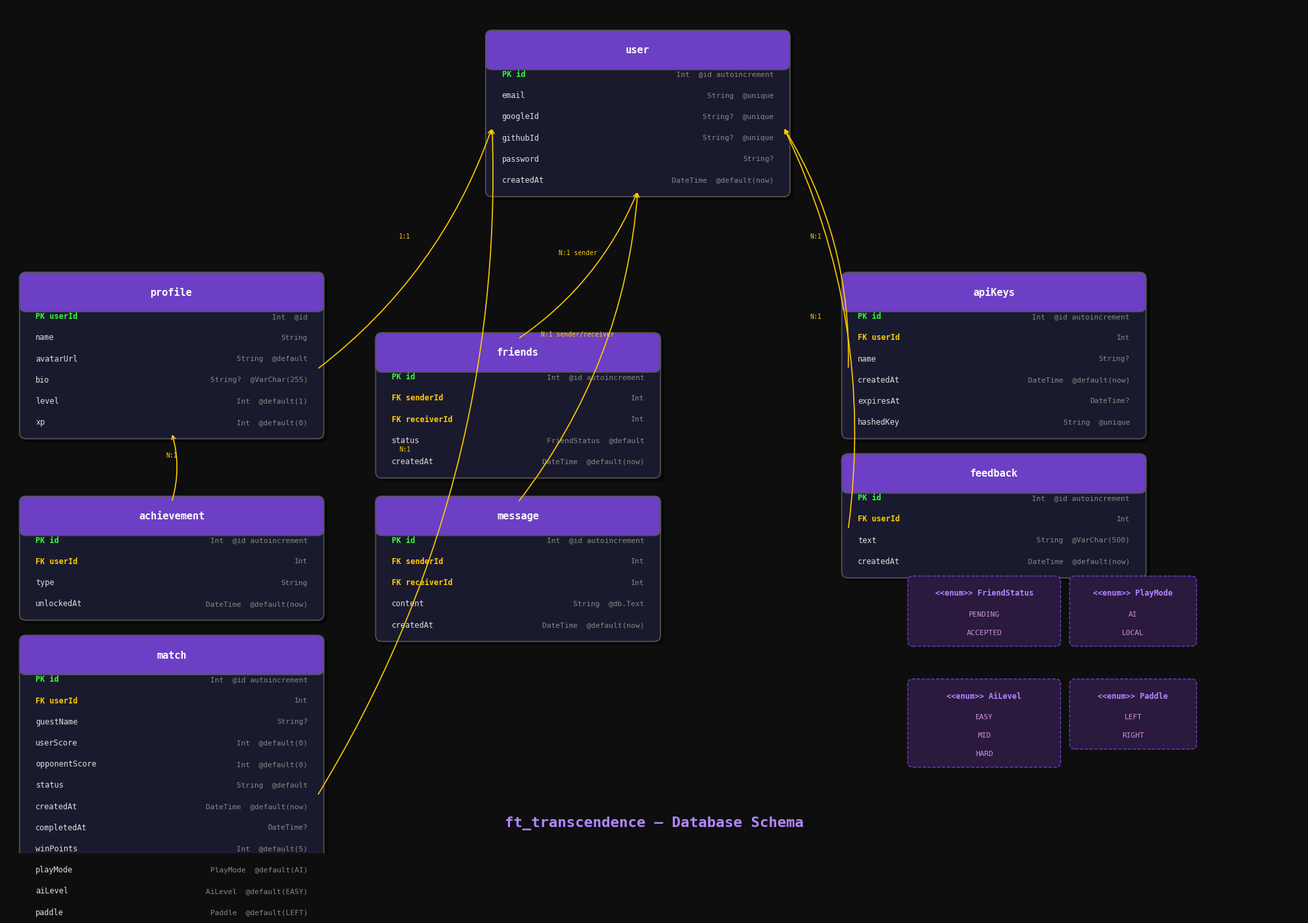

Here is the Python script that generated this plot:
#!/usr/bin/env python3
"""Generate a database schema diagram from the Prisma schema."""

import matplotlib.pyplot as plt
import matplotlib.patches as mpatches

fig, ax = plt.subplots(1, 1, figsize=(20, 14))
ax.set_xlim(0, 20)
ax.set_ylim(0, 14)
ax.axis('off')
fig.patch.set_facecolor('#0e0e0e')

# Colors
BG      = '#1a1a2e'
HEADER  = '#6c3fc5'
TEXT    = '#e0e0e0'
FK      = '#ffcc00'
LINE    = '#555555'
PK      = '#33ff33'
ENUM_BG = '#2a1a3e'

def draw_table(x, y, w, title, fields):
    """Draw a table box. fields: list of (name, type, tag) where tag is 'PK','FK','','ENUM'."""
    h_header = 0.45
    h_row = 0.35
    h_total = h_header + h_row * len(fields)

    # Shadow
    ax.add_patch(mpatches.FancyBboxPatch((x+0.05, y-h_total-0.05), w, h_total,
        boxstyle="round,pad=0.1", facecolor='#000000', alpha=0.4))
    # Body
    ax.add_patch(mpatches.FancyBboxPatch((x, y-h_total), w, h_total,
        boxstyle="round,pad=0.1", facecolor=BG, edgecolor=LINE, linewidth=1.2))
    # Header
    ax.add_patch(mpatches.FancyBboxPatch((x, y-h_header), w, h_header,
        boxstyle="round,pad=0.1", facecolor=HEADER, edgecolor=LINE, linewidth=1.2))
    ax.text(x + w/2, y - h_header/2, title, ha='center', va='center',
            fontsize=11, fontweight='bold', color='white', family='monospace')

    for i, (name, typ, tag) in enumerate(fields):
        ry = y - h_header - h_row * i - h_row / 2
        color = PK if tag == 'PK' else (FK if tag == 'FK' else TEXT)
        prefix = ''
        if tag == 'PK': prefix = 'PK '
        elif tag == 'FK': prefix = 'FK '
        ax.text(x + 0.15, ry, f"{prefix}{name}", ha='left', va='center',
                fontsize=8.5, color=color, family='monospace', fontweight='bold' if tag else 'normal')
        ax.text(x + w - 0.15, ry, typ, ha='right', va='center',
                fontsize=8, color='#888888', family='monospace')

    return {
        'x': x, 'y': y, 'w': w, 'h': h_total,
        'left':  (x, y - h_header - h_row * len(fields) / 2),
        'right': (x + w, y - h_header - h_row * len(fields) / 2),
        'top':   (x + w/2, y),
        'bottom':(x + w/2, y - h_total),
    }

def draw_enum(x, y, w, title, values):
    h_header = 0.4
    h_row = 0.3
    h_total = h_header + h_row * len(values)
    ax.add_patch(mpatches.FancyBboxPatch((x, y-h_total), w, h_total,
        boxstyle="round,pad=0.08", facecolor=ENUM_BG, edgecolor='#6c3fc5', linewidth=1, linestyle='dashed'))
    ax.text(x + w/2, y - h_header/2, f'<<enum>> {title}', ha='center', va='center',
            fontsize=8.5, fontweight='bold', color='#b388ff', family='monospace')
    for i, v in enumerate(values):
        ry = y - h_header - h_row * i - h_row / 2
        ax.text(x + w/2, ry, v, ha='center', va='center',
                fontsize=8, color='#ce93d8', family='monospace')

def connect(t1, side1, t2, side2, label='', color=LINE, style='-'):
    p1 = t1[side1]
    p2 = t2[side2]
    ax.annotate('', xy=p2, xytext=p1,
        arrowprops=dict(arrowstyle='->', color=color, lw=1.2, linestyle=style, connectionstyle='arc3,rad=0.15'))
    if label:
        mx, my = (p1[0]+p2[0])/2, (p1[1]+p2[1])/2
        ax.text(mx, my+0.2, label, ha='center', va='center', fontsize=7, color=color, family='monospace')

# ── Tables ──

user = draw_table(7.5, 13.5, 4.5, 'user', [
    ('id',        'Int  @id autoincrement', 'PK'),
    ('email',     'String  @unique',        ''),
    ('googleId',  'String?  @unique',       ''),
    ('githubId',  'String?  @unique',       ''),
    ('password',  'String?',                ''),
    ('createdAt', 'DateTime  @default(now)',''),
])

profile = draw_table(0.3, 9.5, 4.5, 'profile', [
    ('userId',    'Int  @id',               'PK'),
    ('name',      'String',                 ''),
    ('avatarUrl', 'String  @default',       ''),
    ('bio',       'String?  @VarChar(255)', ''),
    ('level',     'Int  @default(1)',       ''),
    ('xp',        'Int  @default(0)',       ''),
])

achievement = draw_table(0.3, 5.8, 4.5, 'achievement', [
    ('id',         'Int  @id autoincrement', 'PK'),
    ('userId',     'Int',                    'FK'),
    ('type',       'String',                 ''),
    ('unlockedAt', 'DateTime  @default(now)',''),
])

match_t = draw_table(0.3, 3.5, 4.5, 'match', [
    ('id',            'Int  @id autoincrement', 'PK'),
    ('userId',        'Int',                    'FK'),
    ('guestName',     'String?',                ''),
    ('userScore',     'Int  @default(0)',       ''),
    ('opponentScore', 'Int  @default(0)',       ''),
    ('status',        'String  @default',       ''),
    ('createdAt',     'DateTime  @default(now)',''),
    ('completedAt',   'DateTime?',              ''),
    ('winPoints',     'Int  @default(5)',       ''),
    ('playMode',      'PlayMode  @default(AI)', ''),
    ('aiLevel',       'AiLevel  @default(EASY)',''),
    ('paddle',        'Paddle  @default(LEFT)', ''),
])

friends = draw_table(5.8, 8.5, 4.2, 'friends', [
    ('id',         'Int  @id autoincrement',  'PK'),
    ('senderId',   'Int',                     'FK'),
    ('receiverId', 'Int',                     'FK'),
    ('status',     'FriendStatus  @default',  ''),
    ('createdAt',  'DateTime  @default(now)', ''),
])

message_t = draw_table(5.8, 5.8, 4.2, 'message', [
    ('id',         'Int  @id autoincrement',  'PK'),
    ('senderId',   'Int',                     'FK'),
    ('receiverId', 'Int',                     'FK'),
    ('content',    'String  @db.Text',        ''),
    ('createdAt',  'DateTime  @default(now)', ''),
])

api_keys = draw_table(13, 9.5, 4.5, 'apiKeys', [
    ('id',        'Int  @id autoincrement',  'PK'),
    ('userId',    'Int',                     'FK'),
    ('name',      'String?',                ''),
    ('createdAt', 'DateTime  @default(now)', ''),
    ('expiresAt', 'DateTime?',              ''),
    ('hashedKey', 'String  @unique',        ''),
])

feedback = draw_table(13, 6.5, 4.5, 'feedback', [
    ('id',        'Int  @id autoincrement',  'PK'),
    ('userId',    'Int',                     'FK'),
    ('text',      'String  @VarChar(500)',   ''),
    ('createdAt', 'DateTime  @default(now)', ''),
])

# ── Enums ──

draw_enum(14, 4.5, 2.2, 'FriendStatus', ['PENDING', 'ACCEPTED'])
draw_enum(16.5, 4.5, 1.8, 'PlayMode', ['AI', 'LOCAL'])
draw_enum(14, 2.8, 2.2, 'AiLevel', ['EASY', 'MID', 'HARD'])
draw_enum(16.5, 2.8, 1.8, 'Paddle', ['LEFT', 'RIGHT'])

# ── Relations ──

connect(profile, 'right', user, 'left', '1:1', FK)
connect(match_t, 'right', user, 'left', 'N:1', FK)
connect(achievement, 'top', profile, 'bottom', 'N:1', FK)
connect(friends, 'top', user, 'bottom', 'N:1 sender', FK)
connect(message_t, 'top', user, 'bottom', 'N:1 sender/receiver', FK)
connect(api_keys, 'left', user, 'right', 'N:1', FK)
connect(feedback, 'left', user, 'right', 'N:1', FK)

# Title
ax.text(10, 0.5, 'ft_transcendence — Database Schema', ha='center', va='center',
        fontsize=16, fontweight='bold', color='#b388ff', family='monospace')

plt.tight_layout()
plt.savefig('db-schema.png', dpi=200, facecolor='#0e0e0e', bbox_inches='tight')
print("Saved db-schema.png")
